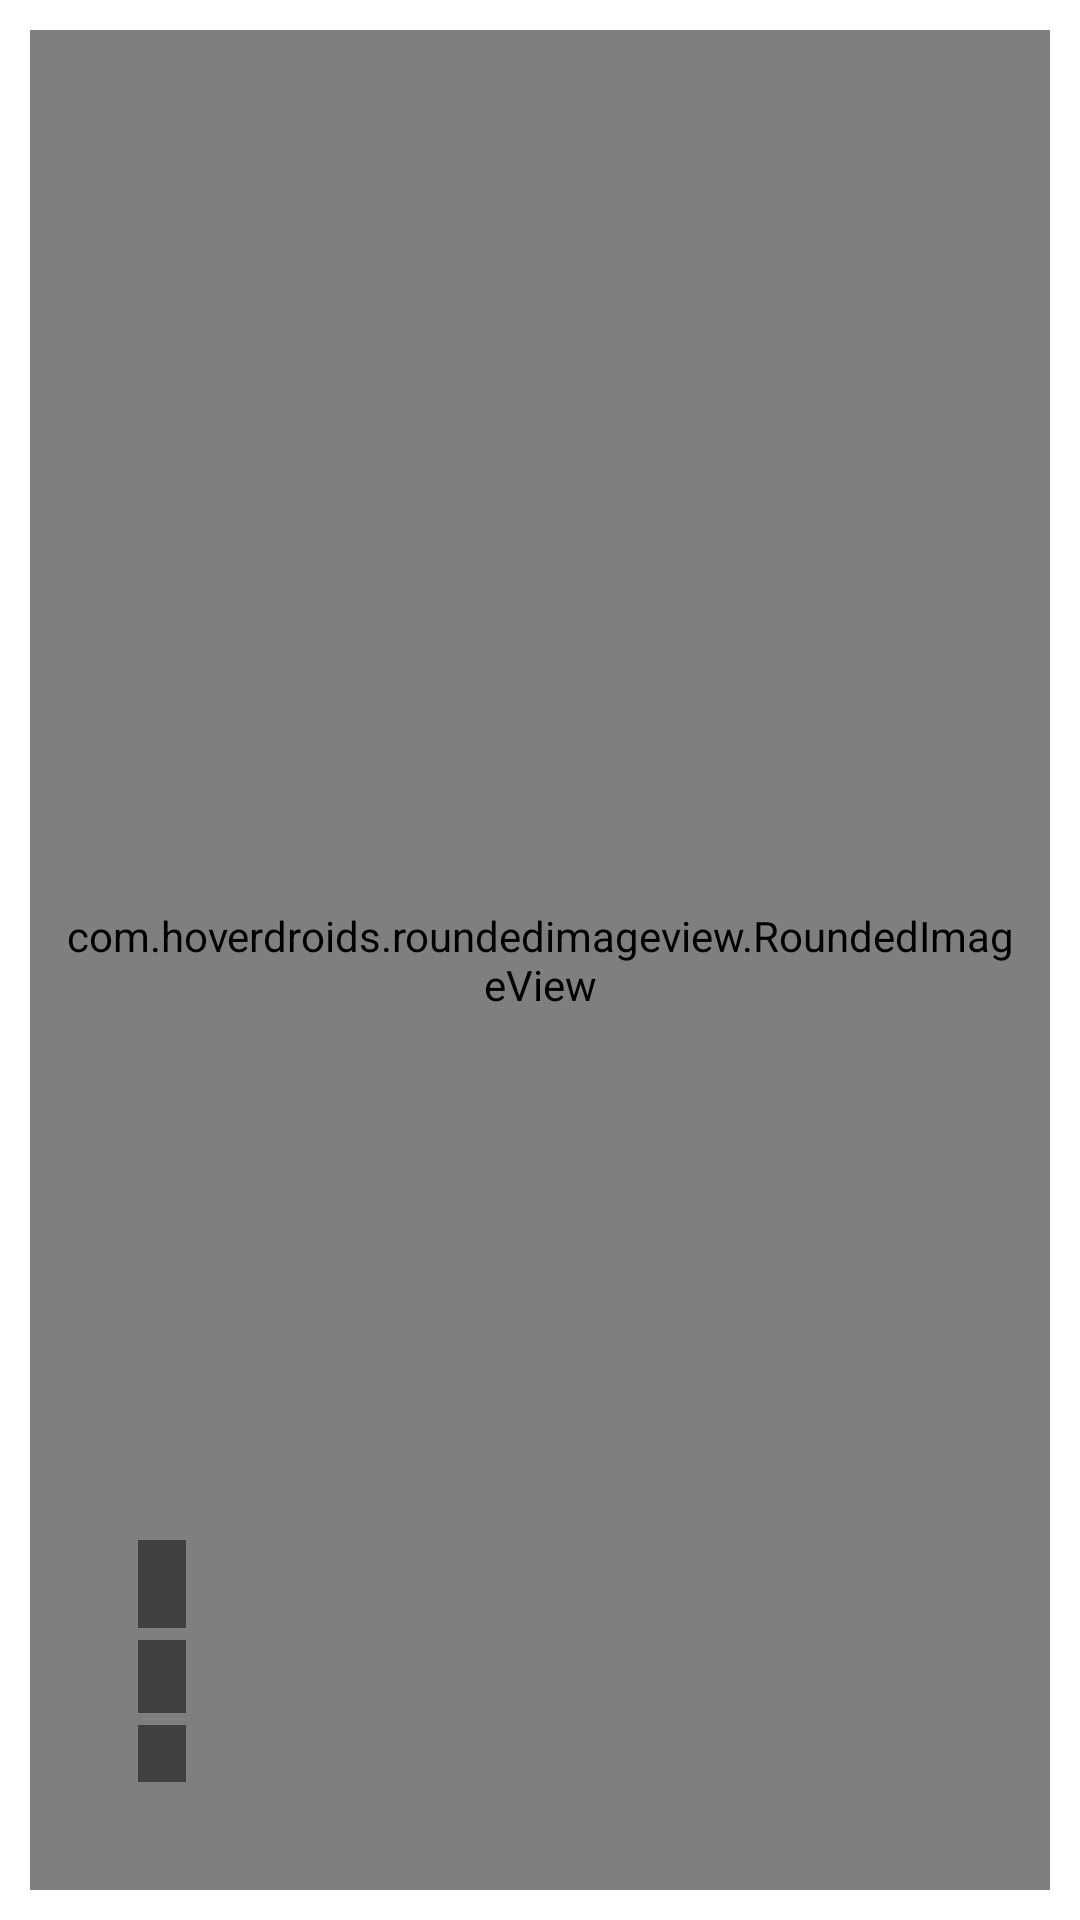

Write the Android layout XML for this screen, with the resource values it uses.
<!-- AndroidManifest.xml: application theme AppTheme -->
<!-- res/layout/rounded_background_item.xml -->
<?xml version="1.0" encoding="utf-8"?>
<RelativeLayout xmlns:android="http://schemas.android.com/apk/res/android"
    xmlns:app="http://schemas.android.com/apk/res-auto"
    android:layout_width="match_parent"
    android:layout_height="200dip"
    >

  <com.example.roundedimageview.RoundedImageView
      android:id="@+id/imageView1"
      android:layout_width="match_parent"
      android:layout_height="match_parent"
      android:layout_alignParentBottom="true"
      android:layout_alignParentEnd="true"
      android:layout_alignParentLeft="true"
      android:layout_alignParentRight="true"
      android:layout_alignParentStart="true"
      android:layout_alignParentTop="true"
      android:layout_margin="10dp"
      android:padding="10dip"
      app:riv_mutate_background="true"
      android:background="@color/colorPrimary"
      android:src="@drawable/black_white_tile"
      android:scaleType="center"
      app:riv_corner_radius="30dip"
      app:riv_border_width="3dip"
      app:riv_oval="false"
      app:riv_border_color="@color/border"
      />

  <TextView
      android:id="@+id/textView3"
      android:layout_width="wrap_content"
      android:layout_height="wrap_content"
      android:layout_marginBottom="36dp"
      android:layout_marginLeft="36dp"
      android:layout_marginStart="36dp"
      android:layout_alignBottom="@+id/imageView1"
      android:layout_alignLeft="@+id/imageView1"
      android:layout_alignStart="@+id/imageView1"
      android:background="#7f000000"
      android:paddingLeft="8dp"
      android:paddingRight="8dp"
      android:textAppearance="?android:attr/textAppearanceSmallInverse"
      />

  <TextView
      android:id="@+id/textView2"
      android:layout_width="wrap_content"
      android:layout_height="wrap_content"
      android:layout_above="@+id/textView3"
      android:layout_alignLeft="@+id/textView3"
      android:layout_alignStart="@+id/textView3"
      android:layout_marginBottom="4dp"
      android:background="#7f000000"
      android:paddingLeft="8dp"
      android:paddingRight="8dp"
      android:textAppearance="?android:attr/textAppearanceMediumInverse"
      />

  <TextView
      android:id="@+id/textView1"
      android:layout_width="wrap_content"
      android:layout_height="wrap_content"
      android:layout_above="@+id/textView2"
      android:layout_alignLeft="@+id/textView2"
      android:layout_alignStart="@+id/textView2"
      android:layout_marginBottom="4dp"
      android:background="#7f000000"
      android:paddingLeft="8dp"
      android:paddingRight="8dp"
      android:textAppearance="?android:attr/textAppearanceLargeInverse"
      />

</RelativeLayout>
<!-- resources referenced by this layout -->
<resources>
  <color name="colorPrimary">#EEEEEE</color>
  <style name="AppTheme" parent="Theme.AppCompat.Light.NoActionBar">
          <item name="colorPrimary">@color/colorPrimary</item>
          <item name="colorPrimaryDark">@color/colorPrimaryDark</item>
          <item name="colorAccent">@color/colorAccent</item>
          <item name="android:windowBackground">@drawable/app_background</item>
          <item name="actionOverflowButtonStyle">@style/HoverDroidsOverflowButtonStyle</item>
      </style>
  <color name="colorPrimaryDark">#000000</color>
  <color name="colorAccent">#ffa902</color>
  <!-- drawable app_background (drawable) -->
  <?xml version="1.0" encoding="utf-8"?>
  <layer-list xmlns:android="http://schemas.android.com/apk/res/android">
      <item>
          <bitmap xmlns:android="http://schemas.android.com/apk/res/android"
              android:src="@drawable/pattern_hoverdroids"
              android:tileMode="repeat" />
      </item>
  </layer-list>
  <style name="HoverDroidsOverflowButtonStyle" parent="Widget.AppCompat.ActionButton.Overflow">
          <item name="android:tint">@color/abText</item>
      </style>
</resources>
